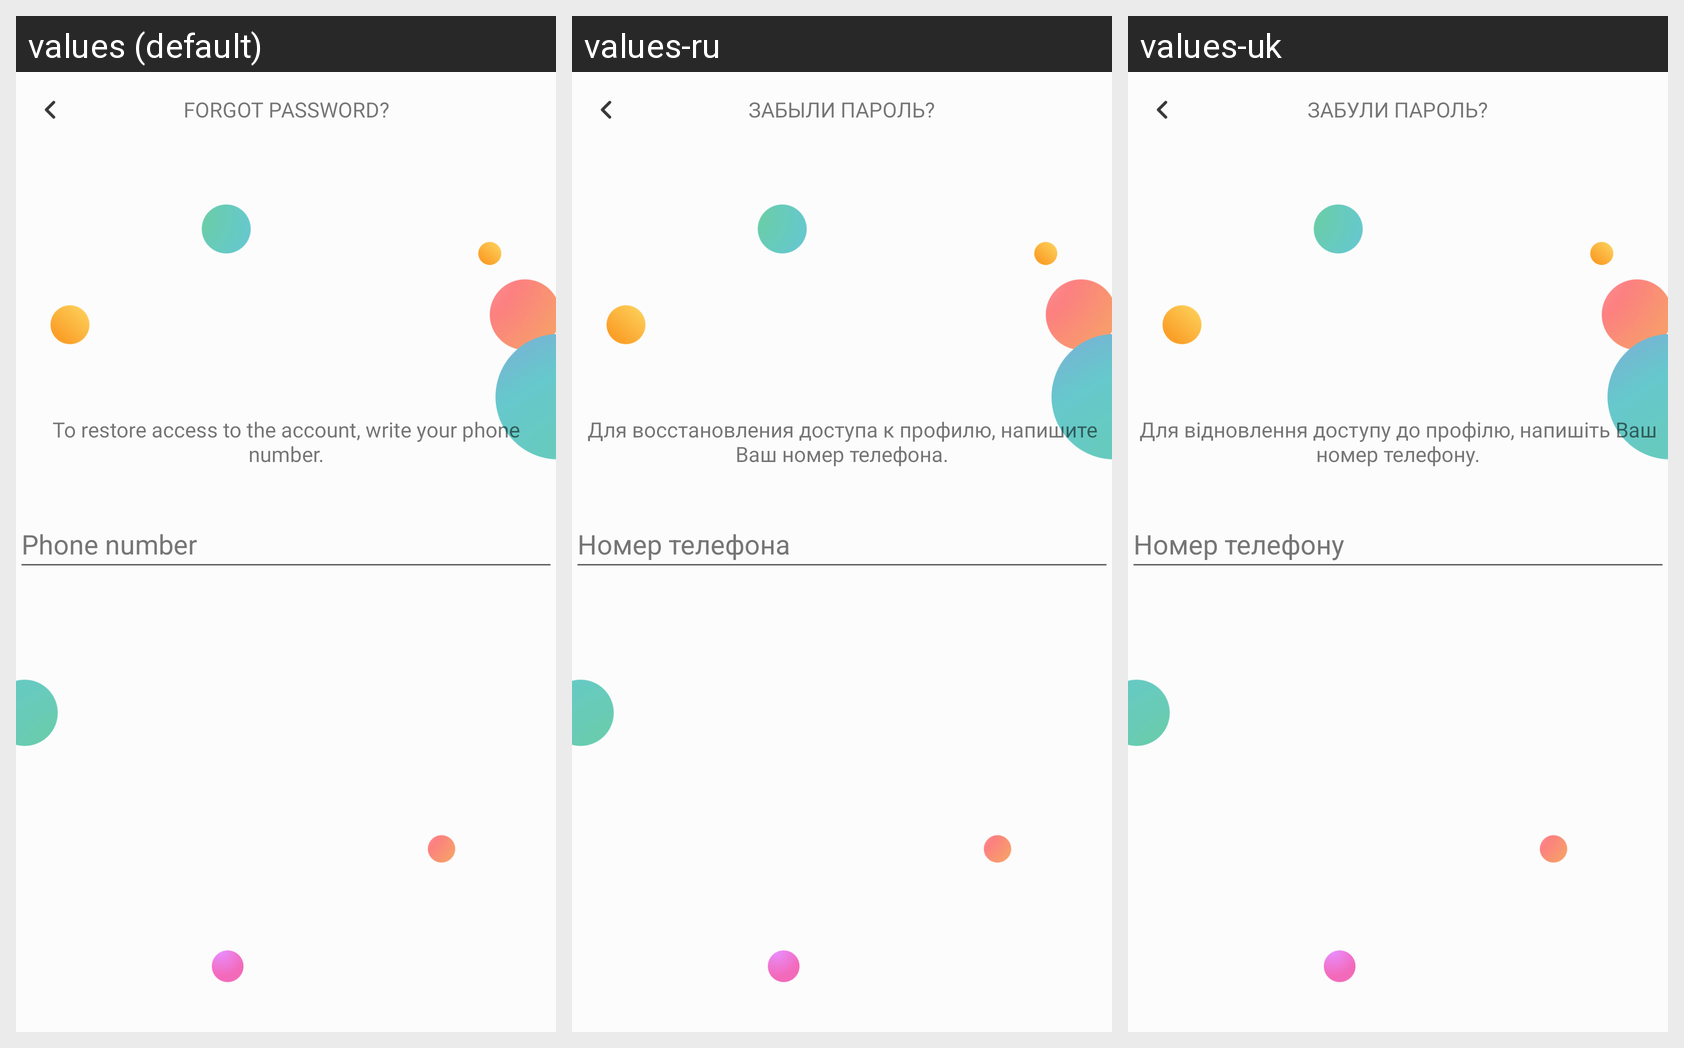

Locale-by-locale string values for the Android screen shown in this grid:
Android screen res/layout/activity_request_restore_code.xml rendered under 3 locales, left to right: values (default), values-ru, values-uk. Device: Nexus 5 (rendered at 1080×1920; each locale shown at half size, 540×960, under a caption strip naming it); theme BusinessPageBeautyTheme.
Strings drawn on this screen, with the default value and each locale's value (text and hints the layout hard-codes, and strings that could not be matched under every locale, appear in the picture but are not listed):

forgot_password
  values: Forgot password?
  values-ru: Забыли пароль?
  values-uk: Забули пароль?

activity_request_restore_code_message
  values: To restore access to the account, write your phone number.
  values-ru: Для восстановления доступа к профилю, напишите Ваш номер телефона.
  values-uk: Для відновлення доступу до профілю, напишіть Ваш номер телефону.

phone_hint
  values: Phone number
  values-ru: Номер телефона
  values-uk: Номер телефону
